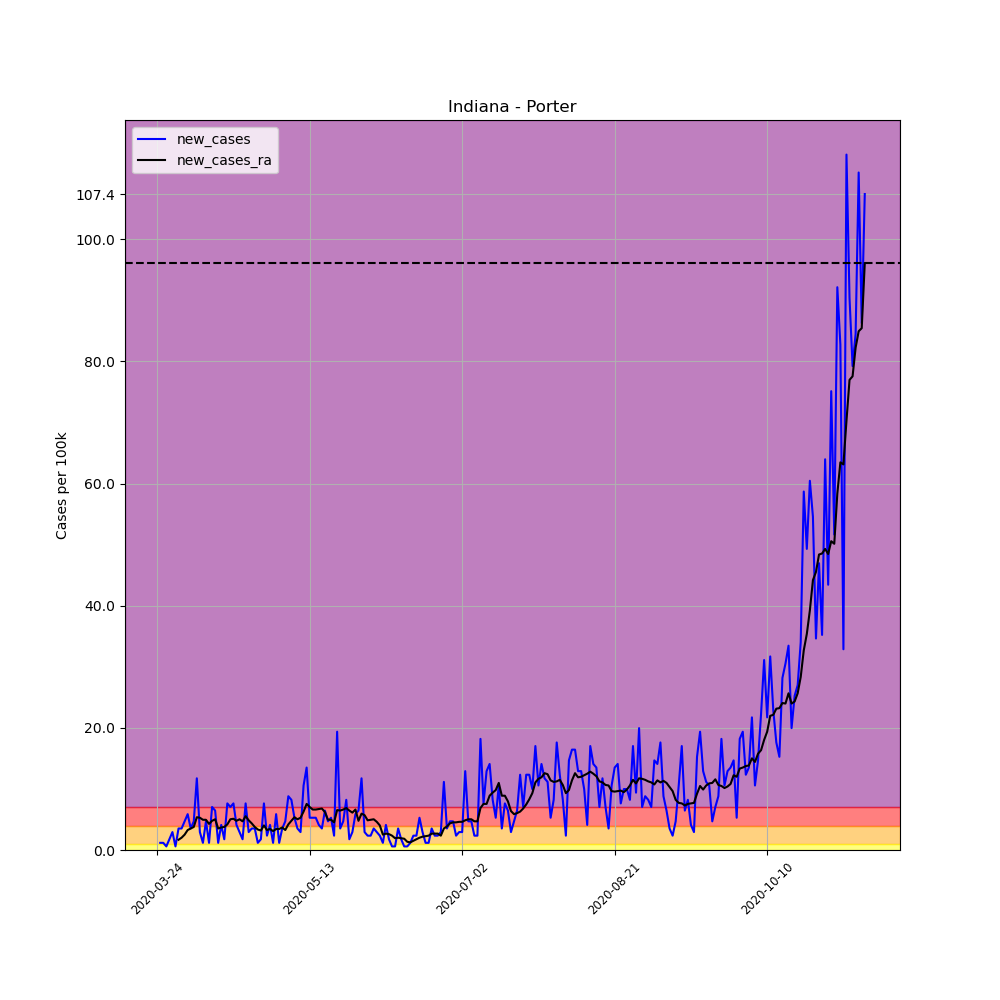

Source data for this figure (header and first rows):
, date, county, state, fips, cases, deaths, COUNTY, STNAME, CTYNAME, POPESTIMATE2019, per_100k, per_100k_ra, new_cases, new_cases_ra
300099, 2020-03-24, Porter, Indiana, 18127, 1, 0, 127, Indiana, Porter, 170389, 0.5869, , , 
300100, 2020-03-25, Porter, Indiana, 18127, 3, 0, 127, Indiana, Porter, 170389, 1.761, , 1.174, 
300101, 2020-03-26, Porter, Indiana, 18127, 5, 0, 127, Indiana, Porter, 170389, 2.934, , 1.174, 
300102, 2020-03-27, Porter, Indiana, 18127, 6, 0, 127, Indiana, Porter, 170389, 3.521, , 0.5869, 
300103, 2020-03-28, Porter, Indiana, 18127, 9, 0, 127, Indiana, Porter, 170389, 5.282, , 1.761, 
300104, 2020-03-29, Porter, Indiana, 18127, 14, 0, 127, Indiana, Porter, 170389, 8.216, , 2.934, 
300105, 2020-03-30, Porter, Indiana, 18127, 15, 0, 127, Indiana, Porter, 170389, 8.803, 4.444, 0.5869, 
300106, 2020-03-31, Porter, Indiana, 18127, 21, 0, 127, Indiana, Porter, 170389, 12.32, 6.12, 3.521, 1.677
300107, 2020-04-01, Porter, Indiana, 18127, 27, 0, 127, Indiana, Porter, 170389, 15.85, 8.133, 3.521, 2.012
300108, 2020-04-02, Porter, Indiana, 18127, 35, 0, 127, Indiana, Porter, 170389, 20.54, 10.65, 4.695, 2.515
300109, 2020-04-03, Porter, Indiana, 18127, 45, 0, 127, Indiana, Porter, 170389, 26.41, 13.92, 5.869, 3.27
300110, 2020-04-04, Porter, Indiana, 18127, 51, 0, 127, Indiana, Porter, 170389, 29.93, 17.44, 3.521, 3.521
300111, 2020-04-05, Porter, Indiana, 18127, 59, 0, 127, Indiana, Porter, 170389, 34.63, 21.21, 4.695, 3.773
300112, 2020-04-06, Porter, Indiana, 18127, 79, 0, 127, Indiana, Porter, 170389, 46.36, 26.58, 11.74, 5.366
300113, 2020-04-07, Porter, Indiana, 18127, 84, 0, 127, Indiana, Porter, 170389, 49.3, 31.86, 2.934, 5.282
300114, 2020-04-08, Porter, Indiana, 18127, 86, 1, 127, Indiana, Porter, 170389, 50.47, 36.81, 1.174, 4.947
300115, 2020-04-09, Porter, Indiana, 18127, 94, 1, 127, Indiana, Porter, 170389, 55.17, 41.75, 4.695, 4.947
300116, 2020-04-10, Porter, Indiana, 18127, 96, 1, 127, Indiana, Porter, 170389, 56.34, 46.03, 1.174, 4.276
300117, 2020-04-11, Porter, Indiana, 18127, 108, 2, 127, Indiana, Porter, 170389, 63.38, 50.81, 7.043, 4.779
300118, 2020-04-12, Porter, Indiana, 18127, 119, 3, 127, Indiana, Porter, 170389, 69.84, 55.84, 6.456, 5.031
300119, 2020-04-13, Porter, Indiana, 18127, 121, 3, 127, Indiana, Porter, 170389, 71.01, 59.36, 1.174, 3.521
300120, 2020-04-14, Porter, Indiana, 18127, 128, 3, 127, Indiana, Porter, 170389, 75.12, 63.05, 4.108, 3.689
300121, 2020-04-15, Porter, Indiana, 18127, 131, 3, 127, Indiana, Porter, 170389, 76.88, 66.82, 1.761, 3.773
300122, 2020-04-16, Porter, Indiana, 18127, 144, 3, 127, Indiana, Porter, 170389, 84.51, 71.01, 7.63, 4.192
300123, 2020-04-17, Porter, Indiana, 18127, 156, 3, 127, Indiana, Porter, 170389, 91.56, 76.04, 7.043, 5.031
300124, 2020-04-18, Porter, Indiana, 18127, 169, 4, 127, Indiana, Porter, 170389, 99.18, 81.16, 7.63, 5.114
300125, 2020-04-19, Porter, Indiana, 18127, 176, 4, 127, Indiana, Porter, 170389, 103.3, 85.94, 4.108, 4.779
300126, 2020-04-20, Porter, Indiana, 18127, 181, 4, 127, Indiana, Porter, 170389, 106.2, 90.97, 2.934, 5.031
300127, 2020-04-21, Porter, Indiana, 18127, 184, 6, 127, Indiana, Porter, 170389, 108, 95.66, 1.761, 4.695
300128, 2020-04-22, Porter, Indiana, 18127, 197, 6, 127, Indiana, Porter, 170389, 115.6, 101.2, 7.63, 5.534
300129, 2020-04-23, Porter, Indiana, 18127, 202, 6, 127, Indiana, Porter, 170389, 118.6, 106.1, 2.934, 4.863
300130, 2020-04-24, Porter, Indiana, 18127, 208, 6, 127, Indiana, Porter, 170389, 122.1, 110.4, 3.521, 4.36
300131, 2020-04-25, Porter, Indiana, 18127, 214, 6, 127, Indiana, Porter, 170389, 125.6, 114.2, 3.521, 3.773
300132, 2020-04-26, Porter, Indiana, 18127, 216, 6, 127, Indiana, Porter, 170389, 126.8, 117.5, 1.174, 3.354
300133, 2020-04-27, Porter, Indiana, 18127, 219, 6, 127, Indiana, Porter, 170389, 128.5, 120.7, 1.761, 3.186
300134, 2020-04-28, Porter, Indiana, 18127, 232, 6, 127, Indiana, Porter, 170389, 136.2, 124.8, 7.63, 4.024
300135, 2020-04-29, Porter, Indiana, 18127, 236, 7, 127, Indiana, Porter, 170389, 138.5, 128, 2.348, 3.27
300136, 2020-04-30, Porter, Indiana, 18127, 243, 8, 127, Indiana, Porter, 170389, 142.6, 131.5, 4.108, 3.438
300137, 2020-05-01, Porter, Indiana, 18127, 245, 8, 127, Indiana, Porter, 170389, 143.8, 134.6, 1.174, 3.102
300138, 2020-05-02, Porter, Indiana, 18127, 255, 8, 127, Indiana, Porter, 170389, 149.7, 138, 5.869, 3.438
300139, 2020-05-03, Porter, Indiana, 18127, 257, 8, 127, Indiana, Porter, 170389, 150.8, 141.4, 1.174, 3.438
300140, 2020-05-04, Porter, Indiana, 18127, 263, 8, 127, Indiana, Porter, 170389, 154.4, 145.1, 3.521, 3.689
300141, 2020-05-05, Porter, Indiana, 18127, 271, 8, 127, Indiana, Porter, 170389, 159, 148.4, 4.695, 3.27
300142, 2020-05-06, Porter, Indiana, 18127, 286, 8, 127, Indiana, Porter, 170389, 167.9, 152.6, 8.803, 4.192
300143, 2020-05-07, Porter, Indiana, 18127, 300, 8, 127, Indiana, Porter, 170389, 176.1, 157.4, 8.216, 4.779
300144, 2020-05-08, Porter, Indiana, 18127, 309, 9, 127, Indiana, Porter, 170389, 181.3, 162.7, 5.282, 5.366
300145, 2020-05-09, Porter, Indiana, 18127, 315, 10, 127, Indiana, Porter, 170389, 184.9, 167.8, 3.521, 5.031
300146, 2020-05-10, Porter, Indiana, 18127, 320, 10, 127, Indiana, Porter, 170389, 187.8, 173, 2.934, 5.282
300147, 2020-05-11, Porter, Indiana, 18127, 338, 10, 127, Indiana, Porter, 170389, 198.4, 179.3, 10.56, 6.288
300148, 2020-05-12, Porter, Indiana, 18127, 361, 10, 127, Indiana, Porter, 170389, 211.9, 186.9, 13.5, 7.546
300149, 2020-05-13, Porter, Indiana, 18127, 370, 10, 127, Indiana, Porter, 170389, 217.2, 193.9, 5.282, 7.043
300150, 2020-05-14, Porter, Indiana, 18127, 379, 10, 127, Indiana, Porter, 170389, 222.4, 200.5, 5.282, 6.623
300151, 2020-05-15, Porter, Indiana, 18127, 388, 11, 127, Indiana, Porter, 170389, 227.7, 207.2, 5.282, 6.623
300152, 2020-05-16, Porter, Indiana, 18127, 395, 11, 127, Indiana, Porter, 170389, 231.8, 213.9, 4.108, 6.707
300153, 2020-05-17, Porter, Indiana, 18127, 401, 11, 127, Indiana, Porter, 170389, 235.3, 220.7, 3.521, 6.791
300154, 2020-05-18, Porter, Indiana, 18127, 412, 13, 127, Indiana, Porter, 170389, 241.8, 226.9, 6.456, 6.204
300155, 2020-05-19, Porter, Indiana, 18127, 420, 14, 127, Indiana, Porter, 170389, 246.5, 231.8, 4.695, 4.947
300156, 2020-05-20, Porter, Indiana, 18127, 429, 16, 127, Indiana, Porter, 170389, 251.8, 236.8, 5.282, 4.947
300157, 2020-05-21, Porter, Indiana, 18127, 433, 20, 127, Indiana, Porter, 170389, 254.1, 241.3, 2.348, 4.527
300158, 2020-05-22, Porter, Indiana, 18127, 466, 20, 127, Indiana, Porter, 170389, 273.5, 247.8, 19.37, 6.54
... 173 more rows
